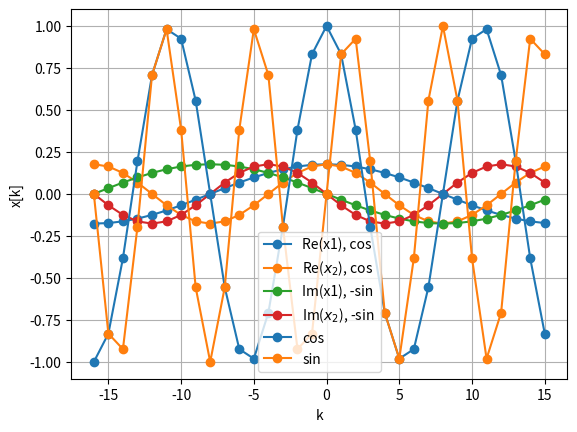

The matplotlib source for this figure:
import numpy as np
import matplotlib.pyplot as plt

A = np.array([[11, 12, 13], [21, 22, 23], [31, 32, 33], [41, 42, 43]])  # shape: (4, 3)

A = np.array([[11, 12, 13, 14], [21, 22, 23, 24], [31, 32, 33, 34], [41, 42, 43, 44]])  # shape (4, 4)

print(A)
print(A.shape)

B = A.T
print(B)
print(B.shape)

print(A[:, 0])  # this is actually the first column (vector)
print(A[:, 0].shape)

print(A[1, :])  # this is actually the second row (vector)
print(A[1, :].shape)

c = np.array(A[:, 0], ndmin=2).T
r = np.array(A[1, :], ndmin=2)

print('column matrix:\n', c, 'with shape', c.shape)
print('row matrix:\n', r, 'with shape', r.shape)

c = np.row_stack((A[:,0]))
r = np.column_stack((A[1,:]))

print('column matrix:\n', c, 'with shape', c.shape)
print('row matrix:\n', r, 'with shape', r.shape)

c = np.c_[0:4]
print('column matrix assigned with np.c_[]:\n', c, 'of shape', c.shape)

r = np.array(np.r_[0:4], ndmin=2)
print('row matrix assigned with np.r_[] and ndmin=2:\n', r, 'of shape', r.shape)

# for (4,3)-matrix
A = np.array([[11, 12, 13], [21, 22, 23], [31, 32, 33], [41, 42, 43]])
c1 = A[:, 0]  # 1st col
c2 = A[:, 1]  # 2nd col
r2 = A[1, :]  # 2nd row
r3 = A[2, :]  # 2nd row
# we can do
print(np.outer(c1,r2))
print(np.outer(r2,c1))

print(np.inner(c1,c2))
print(np.inner(r2,r3))

# for (4,4)-matrix
A = np.array([[11, 12, 13, 14], [21, 22, 23, 24], [31, 32, 33, 34], [41, 42, 43, 44]])
c1 = A[:, 0]  # 1st col
c2 = A[:, 1]  # 2nd col
r2 = A[1, :]  # 2nd row
r3 = A[2, :]  # 2nd row
# we can do
print(np.outer(c1,r2))
print(np.outer(r2,c1))

print(np.inner(c1,c2))
print(np.inner(r2,r3))
# and since dimension is ok further inner products:
print(np.inner(c1,r2))
print(np.inner(c1,r3))
print(np.inner(c2,r2))
print(np.inner(c2,r3))

a = np.array(np.arange(0,4))  # single dimension array, 1D, (4, )
print(a, a.shape)

b = np.array(np.arange(0,4), ndmin=2)  # single row matrix, 2D, (1, 4)
print(b, b.shape)

print(np.dot(a, a))  # returns a scalar

print(np.dot(b, b.T))  # returns 2D (1, 1) = matrix, needs row x columns handling
print(np.matmul(b, b.T))  # returns 2D (1, 1) = matrix, needs row x columns handling

C = np.array([[1, 2, 3], [4, 5, 6]])  # 2D (2, 3)
D = np.array([[7, 8], [9, 0], [1, 2]])  # 2D (3, 2)
# matrix multiplication C times D is 2D (2, 2)
print('C = ', C)
print('D = ', D)


np.matmul(C, D)

C @ D
# nice to have this operator that conveniently indicates
# that we operate on matrices, vectors or thinking in numpy: on np.arrays

if False:
    C * D 
# using this operator overloading as Matlab does, just by inspecting this line
# of code you cannot tell what operation shall be performed,, you need to know
# what C and D is

X = np.zeros((2, 2), dtype=int)  # assign variable for result, we expect integer, so assign it
for ri in range(0,2):
    for ci in range(0,2):
        X[ri, ci] = C[ri, :] @ D[:, ci]  # inner product = row of C x column of D
        #X[ri, ci] = np.dot(C[ri, :], D[:, ci])
X

np.array([C @ D[:,0], C @ D[:,1]]).T
# we need the transpose due to the above discussed characteristics
# on how numpy interprets resulting 1D arrays

np.squeeze(([C[0,:] @ D], [C[1,:] @ D]))  # stacked rows, nothing more to do here

np.outer(C[:,0], D[0,:]) + np.outer(C[:,1], D[1,:]) + np.outer(C[:,2], D[2,:]) 

N = 32
OmegaN = 2*np.pi/N
k = np.arange(-N//2, N//2)
x1 = np.exp(-1j*OmegaN * k * 1) / np.sqrt(N)
x2 = np.exp(-1j*OmegaN * k * 2) / np.sqrt(N)

plt.plot(k, x1.real,'-o', color='C0', label='Re(x1), cos')
# C0, C1...C9 are matplotlib standard colors
# use them, its on purpose why using this blue, orange, green, red...
# plain rgb and cmyl colors are not longer favored for nice colored graphs
# due to perceptual reasons
plt.plot(k, np.real(x2),'-o', color='C1', label=r'Re($x_2$), cos')  # latex math using raw string

plt.plot(k, x1.imag,'-o', color='C2', label='Im(x1), -sin')
plt.plot(k, np.imag(x2),'-o', color='C3', label=r'Im($x_2$), -sin')  # latex math using raw string

plt.xlabel('k')
plt.ylabel('x[k]')

plt.legend()
plt.grid(True)

np.vdot(x1, x1)  # not exactly 1 due to numerical errors, even with double precision

np.dot(np.conj(x1), x1)

np.conj(x1) @ x1  # not recommended to do this with a matrix op

np.vdot(x2, x2)  # just always use the vdot()
# for real valued vectors this changes nothing,
# and for complex one this handling is failsafe

np.vdot(x1, x2)  # we expect 0

np.vdot(x2, x1)  # dot product is commutative, so this was actually not necessary

x3 = np.cos(OmegaN * k * 3)
x4 = np.sin(OmegaN * k * 5)

plt.plot(k,x3,'o-', label='cos')
plt.plot(k,x4,'o-', label='sin')
plt.xlabel('k')
plt.ylabel('x[k]')
plt.legend()
plt.grid(True)

np.vdot(x3, x3)  # max

np.vdot(x3, x4)  # 0

np.dot(x4,x4)

np.dot(x4,x3)